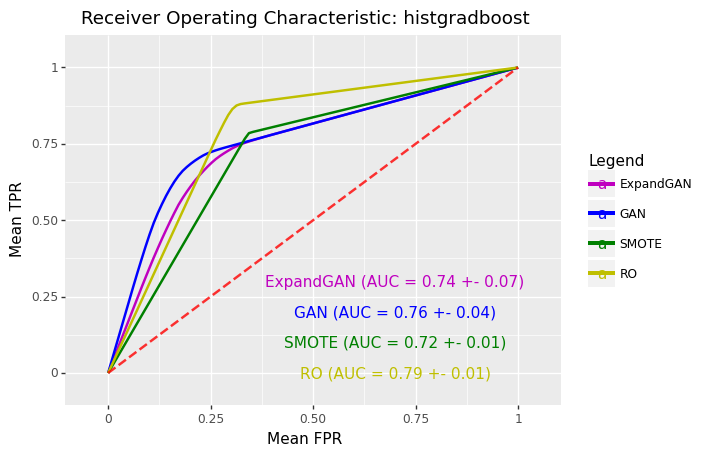

Data behind this chart, as committed beside it:
, impute_method, mean_roc_auc, mean_accuracy, hyp
0, ExpandGAN, 0.7439, 0.7384, HistGradientBoostingClassifier(learning_…
0, GAN, 0.764, 0.7435, HistGradientBoostingClassifier(learning_…
0, SMOTE, 0.7219, 0.7411, HistGradientBoostingClassifier(learning_…
0, RO, 0.7875, 0.8147, HistGradientBoostingClassifier(learning_…
